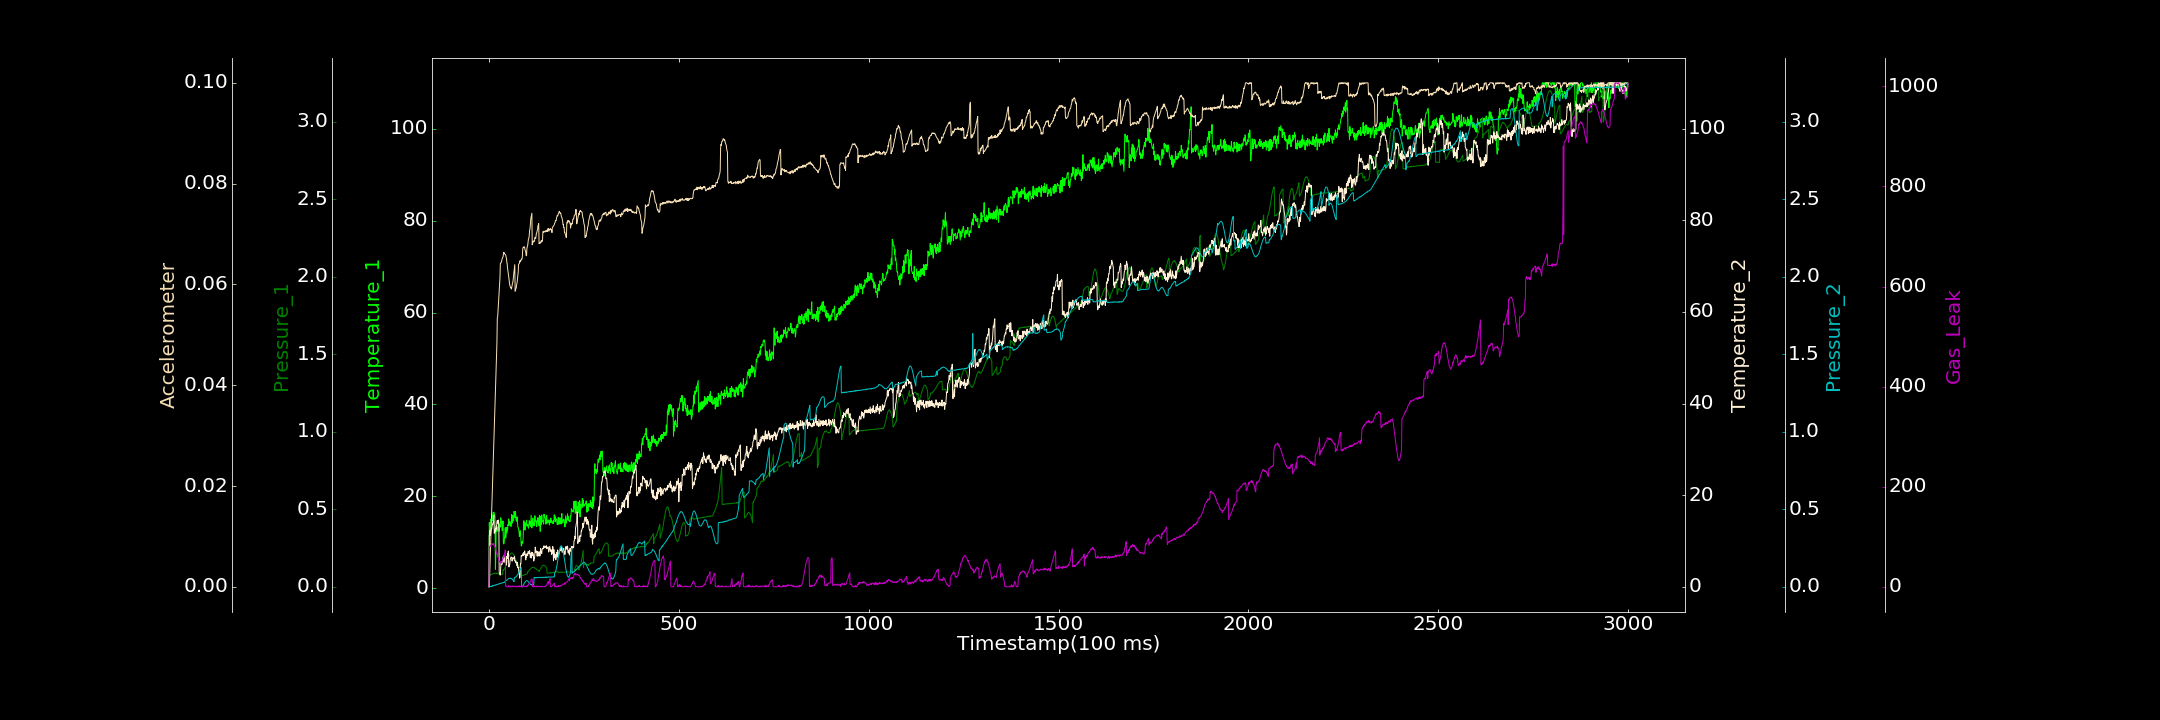

Values plotted in this chart, from the file beside it:
0.000000000, 0.322576392, 0.000152166, 0.000000000, 0.000000000, 0.000095030, 0.000000000
1, 14.31, 0.07275, 11.25, 0.0005731, 0.000000000, 76.5
2, 12.01, 0.07304, 11.4, 0.002184, 0.002435, 80.7
3, 13.45, 0.07583, 12.37, 0.00267, 0.004839, 81.08
4, 12.15, 0.07744, 11.18, 0.001881, 0.007329, 81.41
5, 15.04, 0.07682, 11.82, 0.002258, 0.009601, 82.79
6, 14.39, 0.08005, 12.73, 0.001322, 0.012, 83.18
7, 16, 0.07866, 12.54, 0.004456, 0.0147, 86.25
8, 14.75, 0.0823, 13.07, 0.002445, 0.01681, 86.56
9, 15.89, 0.08187, 13.66, 0.006123, 0.0194, 85.96
10, 14.85, 0.08488, 13.64, 0.00869, 0.02185, 84.16
11, 16.51, 0.08411, 13.99, 0.007905, 0.02427, 83.79
12, 16.35, 0.0851, 14.8, 0.006125, 0.02665, 86.66
13, 16.57, 0.08676, 15.6, 0.00755, 0.02911, 82.81
14, 15.86, 0.08748, 11.67, 0.01014, 0.03195, 82.46
15, 16.13, 0.08739, 11.85, 0.01056, 0.03424, 80.59
16, 15.47, 0.08823, 12.57, 0.0117, 0.03655, 78.34
17, 4.136, 0.08808, 11.99, 0.00961, 0.03904, 77.07
18, 6.913, 0.08699, 12.82, 0.0117, 0.04132, 76.17
19, 13.55, 0.08487, 12.49, 0.01138, 0.04371, 70.06
20, 12.33, 0.08883, 13.17, 0.01375, 0.04608, 69.62
21, 12.59, 0.08795, 14.19, 0.01491, 0.04837, 65.25
22, 12.42, 0.08419, 14.48, 0.01514, 0.05338, 65.82
23, 13.3, 0.0855, 13.99, 0.01529, 0.05361, 60.89
24, 12.93, 0.08348, 13.82, 0.01716, 0.05487, 58.66
25, 14.26, 0.08537, 14.57, 0.01689, 0.05597, 57.74
26, 14.32, 0.08447, 13.74, 0.01896, 0.05715, 53.57
27, 12.45, 0.08436, 3.166, 0.01797, 0.05879, 51.33
28, 13.5, 0.08425, 3.073, 0.02126, 0.05987, 49.67
29, 13.82, 0.08282, 2.595, 0.02136, 0.06126, 50.77
30, 13.31, 0.08442, 2.553, 0.0224, 0.06416, 48.51
31, 15.35, 0.08313, 4.206, 0.02148, 0.06425, 49.26
32, 14.71, 0.08244, 5.328, 0.0221, 0.06427, 48.71
33, 14.51, 0.08198, 5.45, 0.02426, 0.06456, 47.43
34, 13.47, 0.08141, 4.855, 0.02458, 0.06487, 49.17
35, 12.53, 0.07858, 5.361, 0.02493, 0.06513, 52.94
36, 13.45, 0.08032, 5.427, 0.02633, 0.06534, 54.17
37, 14.66, 0.1097, 6.527, 0.02669, 0.06543, 56.09
38, 9.818, 0.107, 6.018, 0.0286, 0.06591, 59.11
39, 9.637, 0.1134, 5.382, 0.02826, 0.06637, 58.69
40, 9.827, 0.1132, 6.925, 0.02683, 0.06617, 60.96
41, 10.83, 0.1153, 6.17, 0.0308, 0.06618, 62.62
42, 12.12, 0.1227, 5.553, 0.03387, 0.06596, 68.53
43, 13.19, 0.126, 5.205, 0.03602, 0.06592, 73.34
44, 10.95, 0.1339, 5.956, 0.03774, 0.06588, 1.546
45, 11.38, 0.1397, 6.403, 0.03961, 0.0655, 1.857
46, 13.25, 0.1443, 4.743, 0.04097, 0.06518, 0.000000000
47, 12.07, 0.1507, 6.619, 0.04473, 0.06448, 0.000000000
48, 13.11, 0.1599, 6.186, 0.04472, 0.06405, 0.000000000
49, 12.64, 0.1652, 7.226, 0.04719, 0.06324, 0.1852
50, 13.85, 0.1738, 6.955, 0.04896, 0.06269, 0.000000000
51, 13.68, 0.1814, 7.815, 0.05158, 0.06208, 0.000000000
52, 15.1, 0.1891, 4.403, 0.05277, 0.06171, 2.713
53, 13.91, 0.1968, 4.33, 0.05344, 0.06096, 0.000000000
54, 13.8, 0.2015, 4.644, 0.0547, 0.06024, 0.000000000
55, 14.51, 0.2064, 5.035, 0.05568, 0.0598, 0.01749
56, 13.65, 0.2111, 5.877, 0.05397, 0.05959, 0.9325
57, 14.21, 0.2145, 6.209, 0.05542, 0.05934, 0.000000000
58, 13.45, 0.214, 6.516, 0.05338, 0.05938, 0.6376
59, 14.27, 0.2181, 6.485, 0.05388, 0.05907, 0.000000000
60, 16.06, 0.2184, 6.366, 0.05255, 0.05942, 0.000000000
... 2,939 more rows
